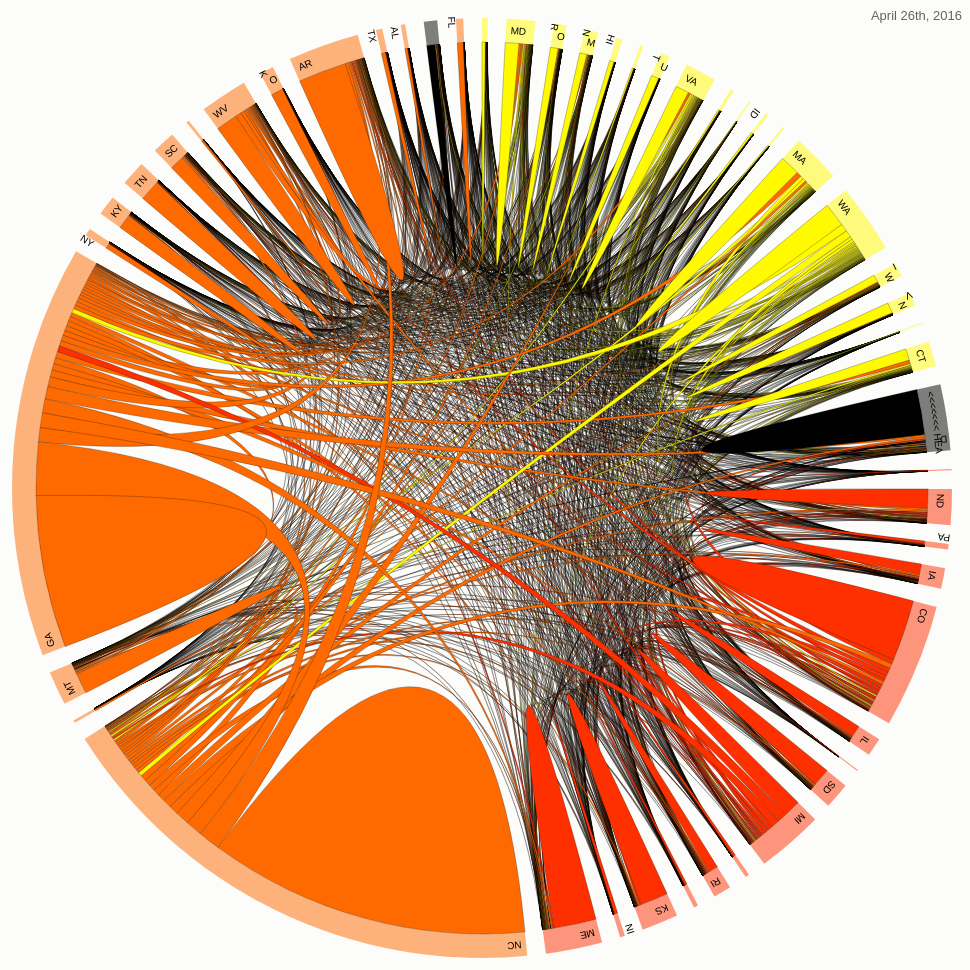
D3 v2 page, settled after 480 driven frames (8 s of simulated time); the page loaded 2 data file(s).



var width = 960,
height = 960,
outerRadius = Math.min(width, height) / 2 - 10,
innerRadius = outerRadius - 24;
 
var format = d3.format(",.2f");
 
var arc = d3.svg.arc()
.innerRadius(innerRadius)
.outerRadius(outerRadius);

// console.log(arc)

var layout = d3.layout.chord()
.padding(.04)
.sortSubgroups(d3.descending)
.sortChords(d3.ascending);
 
var path = d3.svg.chord()
.radius(innerRadius);
 
var svg = d3.select("body").append("svg")
.attr("width", width)
.attr("height", height)
.append("g")
.attr("id", "circle")
.attr("transform", "translate(" + width / 2 + "," + height / 2 + ")");
 
svg.append("circle")
.attr("r", outerRadius);
 
d3.csv("states_poverty.csv", function(states) {
d3.json("matrix_poverty_graph.json", function(matrix) {
 
// console.log(states) 
console.log(matrix)

// Compute the chord layout.
layout.matrix(matrix);
 
// Add a group per neighborhood.
var group = svg.selectAll(".group")
.data(layout.groups)
.enter().append("g")
.attr("class", "group")
.on("mouseover", mouseover);

// console.log(group)
 
// Add a mouseover title.
group.append("title").text(function(d, i) {
return states[i].name + ": " + "$" + format(d.value) + " of total";
});
 
// Add the group arc.
var groupPath = group.append("path")
.attr("id", function(d, i) { return "group" + i; })
.attr("d", arc)
.style("fill", function(d, i) { return states[i].color; });
 
// Add a text label.
var groupText = group.append("text")
.attr("x", 5)
.attr("dy", 15);
 
groupText.append("textPath")
.attr("xlink:href", function(d, i) { return "#group" + i; })
.text(function(d, i) { return states[i].name; });
 
// Remove the labels that don't fit. :(
groupText.filter(function(d, i) { return groupPath[0][i].getTotalLength() / 2 - 16 < this.getComputedTextLength(); })
.remove();
 
// Add the chords.
var chord = svg.selectAll(".chord")
.data(layout.chords)
.enter().append("path")
.attr("class", "chord")
.style("fill", function(d) { return states[d.source.index].color; })
.attr("d", path);
 
// Add an elaborate mouseover title for each chord.
 chord.append("title").text(function(d) {
 return states[d.source.index].name
 + " → " + states[d.target.index].name
 + ": " + "$" + format(d.source.value)
 + "\n" + states[d.target.index].name
 + " → " + states[d.source.index].name
 + ": " + "$" + format(d.target.value);
 });
 
function mouseover(d, i) {
chord.classed("fade", function(p) {
return p.source.index != i
&& p.target.index != i;
});
}
});
});
 


### data: matrix_poverty_graph.json
[
 [
  445031.0,
  6412.0,
  4807.0,
  933.1,
  2836.0,
  394.4,
  1602.0,
  3527.0,
  "... 42 more items"
 ],
 [
  2460.0,
  1946178.0,
  16502.0,
  12560.0,
  10223.0,
  14116.0,
  11010.0,
  50236.0,
  "... 42 more items"
 ],
 [
  1079.0,
  11508.0,
  1090687.0,
  5606.0,
  9078.0,
  720.0,
  6154.0,
  7105.0,
  "... 42 more items"
 ],
 [
  674.4,
  13462.0,
  11247.0,
  1012433.0,
  2526.0,
  294.9,
  3746.0,
  9167.0,
  "... 42 more items"
 ],
 [
  750.2,
  1792.0,
  5065.0,
  2160.0,
  633273.0,
  336.5,
  1694.0,
  4811.0,
  "... 42 more items"
 ],
 [
  273.8,
  10580.0,
  1415.0,
  1066.0,
  801.9,
  205839.0,
  1390.0,
  4920.0,
  "... 42 more items"
 ],
 [
  432.7,
  4438,
  3312.0,
  2014.0,
  1995.0,
  633.3,
  1065389.0,
  2813.0,
  "... 42 more items"
 ],
 [
  4095.0,
  132318.0,
  14856.0,
  10326.0,
  11908.0,
  8419.0,
  23230.0,
  1947252.0,
  "... 42 more items"
 ],
 "... 42 more items"
]

### data: states_poverty.csv
name, color
NH, #fffa00
MD, #fffa00
OR, #fffa00
MN, #fffa00
HI, #fffa00
DE, #fffa00
UT, #fffa00
VA, #fffa00
NE, #fffa00
VT, #fffa00
ID, #fffa00
AK, #fffa00
MA, #fffa00
WA, #fffa00
WI, #fffa00
NV, #fffa00
WY, #fffa00
CT, #fffa00
<<<<<<< HEAD
FL, #ff3000
ND, #ff3000
PA, #ff3000
IA, #ff3000
CO, #ff3000
IL, #ff3000
MO, #ff3000
SD, #ff3000
MI, #ff3000
NJ, #ff3000
RI, #ff3000
OH, #ff3000
KS, #ff3000
IN, #ff3000
ME, #ff3000
NC, #ff6a00
CA, #ff6a00
MT, #ff6a00
GA, #ff6a00
NY, #ff6a00
KY, #ff6a00
TN, #ff6a00
SC, #ff6a00
AZ, #ff6a00
WV, #ff6a00
OK, #ff6a00
AR, #ff6a00
TX, #ff6a00
AL, #ff6a00
=======
FL, #ff6a00
ND, #ff6a00
PA, #ff6a00
IA, #ff6a00
CO, #ff6a00
IL, #ff6a00
MO, #ff6a00
SD, #ff6a00
MI, #ff6a00
NJ, #ff6a00
RI, #ff6a00
... 22 more rows